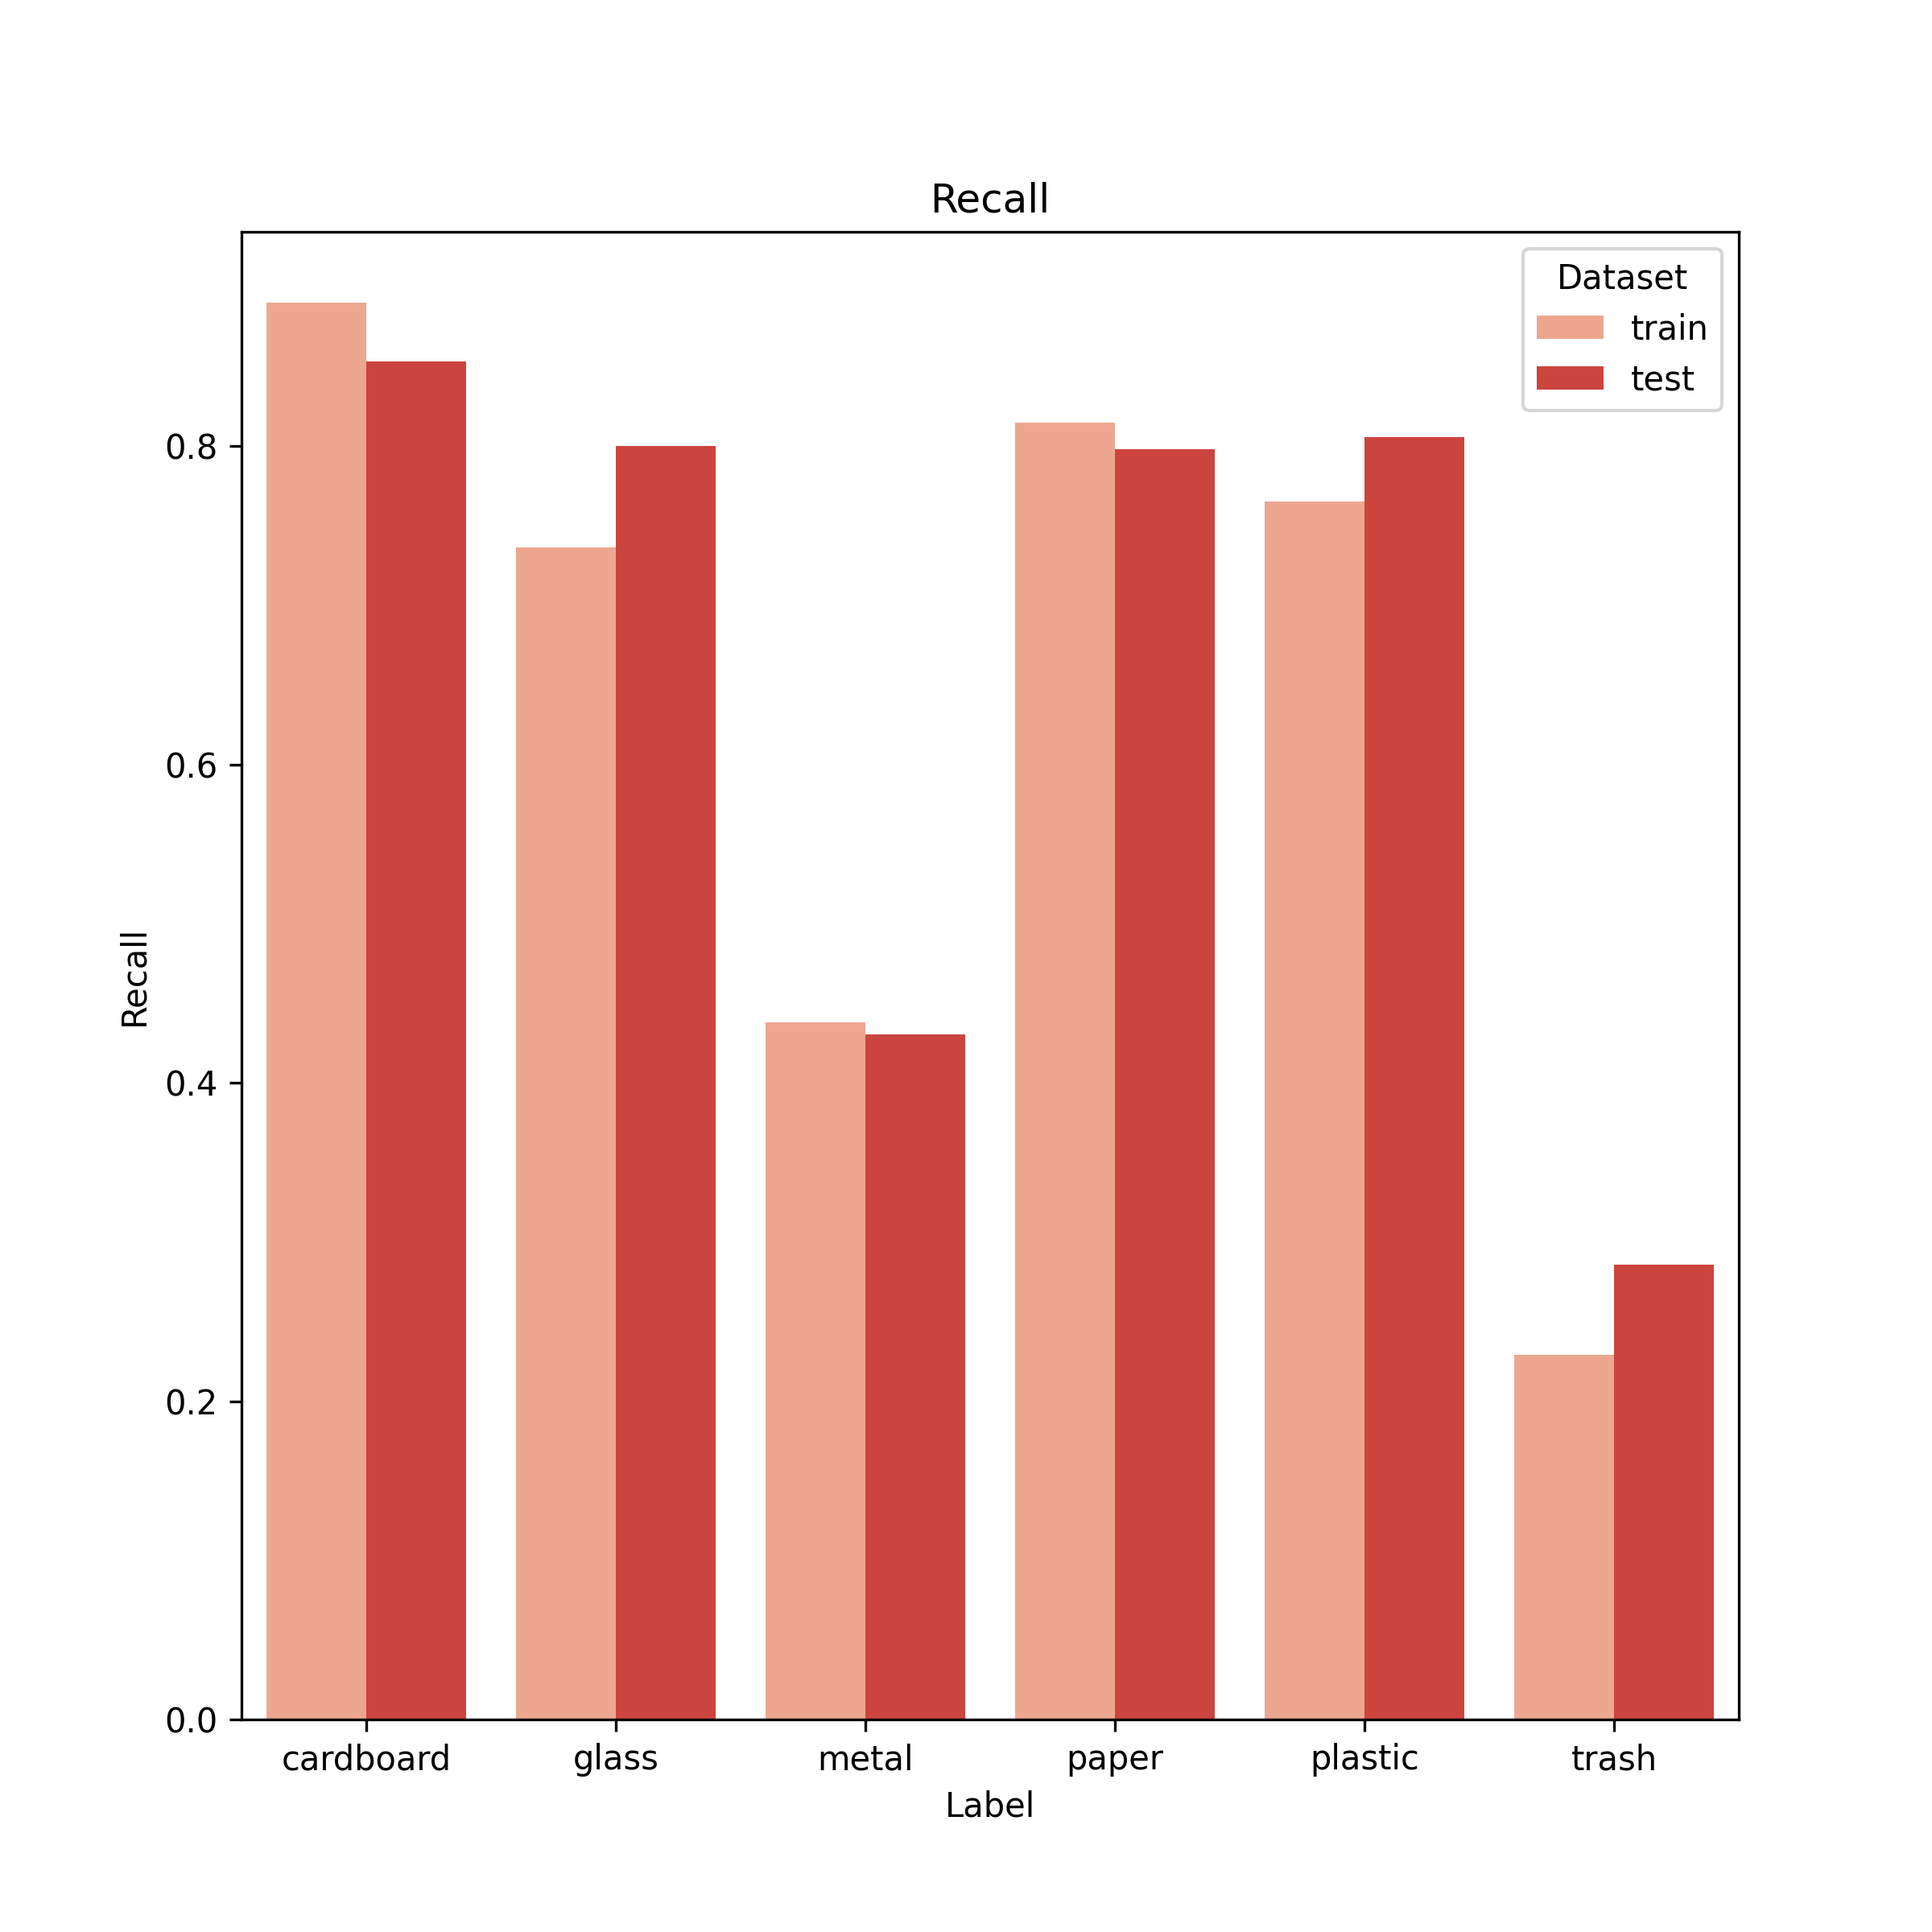

The data file committed next to this chart (first rows):
, label, train, test
0, cardboard, 0.8902, 0.8533
1, glass, 0.7365, 0.8
2, metal, 0.4383, 0.4302
3, paper, 0.8147, 0.7983
4, plastic, 0.7652, 0.8058
5, trash, 0.2294, 0.2857
